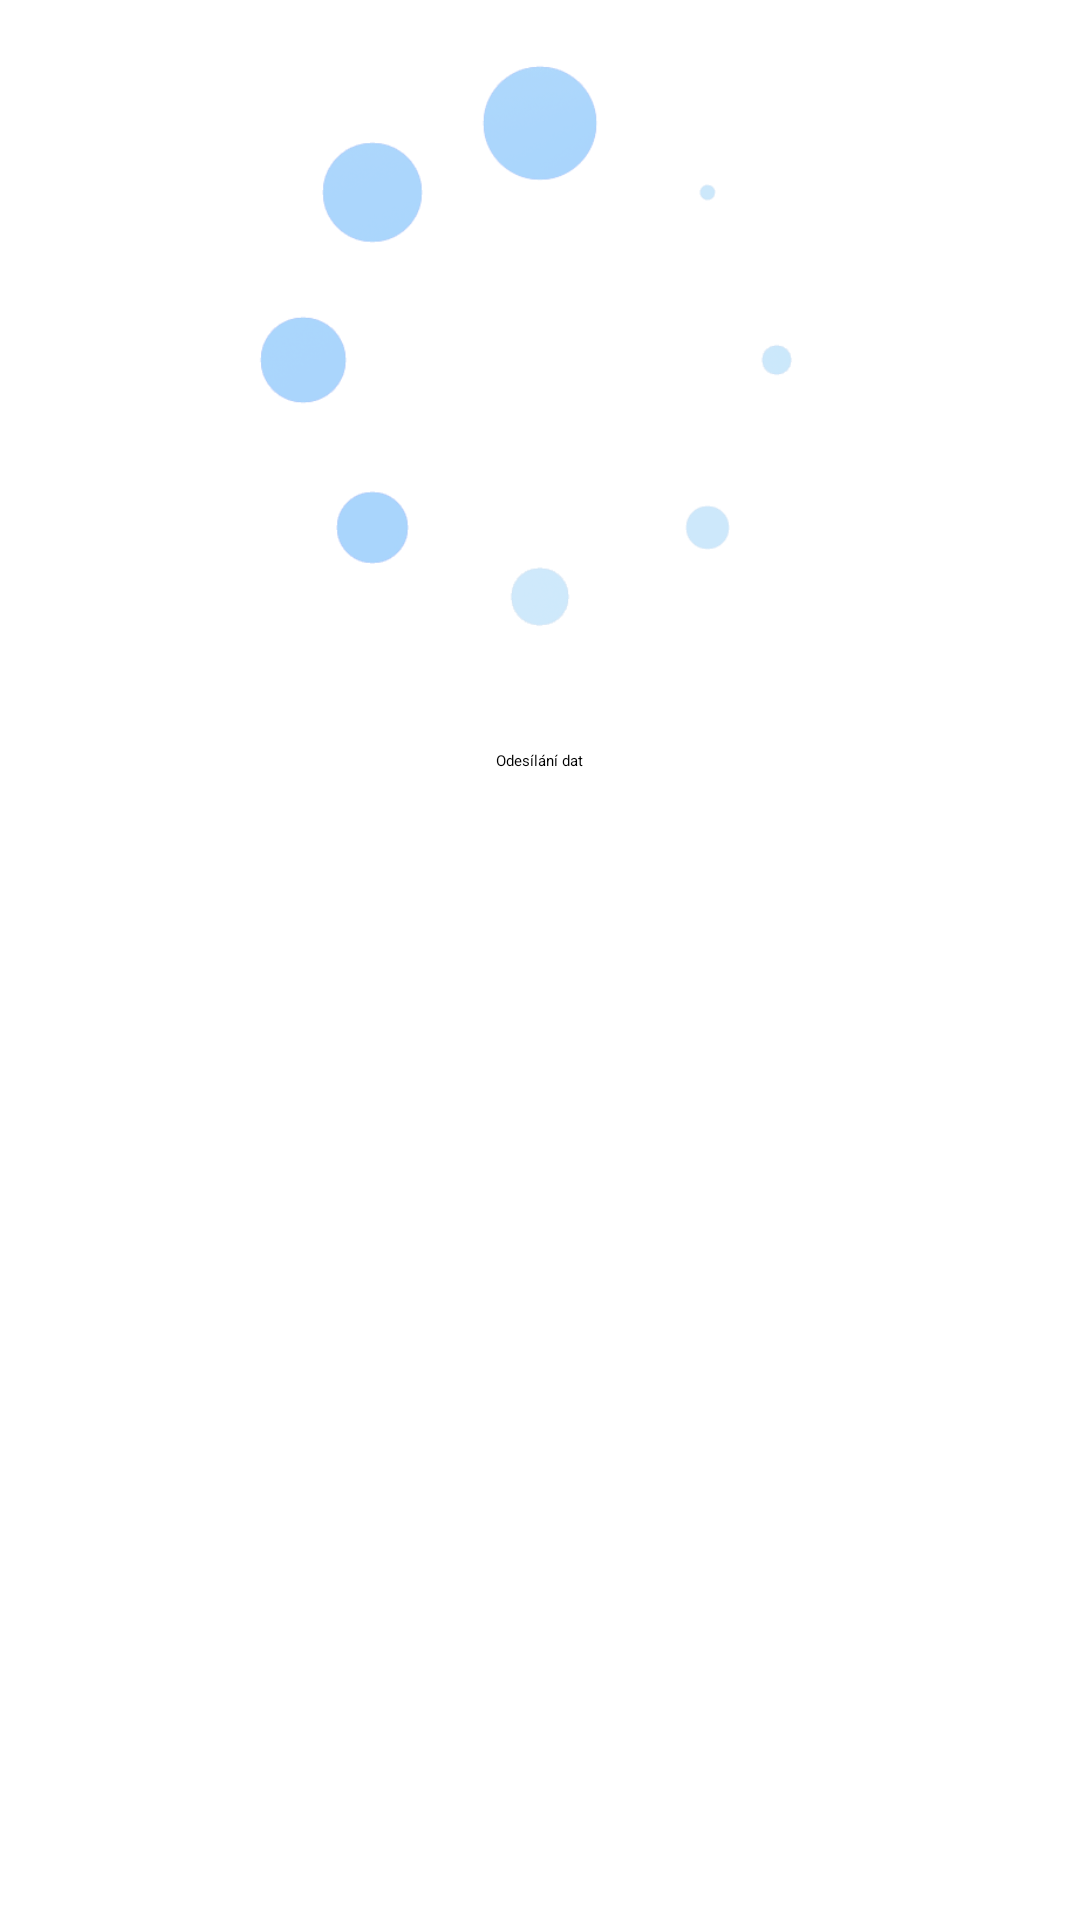

The Android layout XML behind this screen, and the referenced resources:
<!-- AndroidManifest.xml: application theme Theme.Main -->
<!-- res/layout/popup_async_task.xml -->
<?xml version="1.0" encoding="utf-8"?>
<RelativeLayout
    xmlns:android="http://schemas.android.com/apk/res/android"
    android:layout_width="240dp"
    android:layout_height="300dp"
    android:background="@drawable/popup_background"
    android:layout_margin="10dp">

    <ImageView
        android:id="@+id/image_progress"
        android:layout_width="200dp"
        android:layout_height="200dp"
        android:src="@drawable/loading"
        android:layout_centerHorizontal="true"
        android:layout_marginHorizontal="20dp"
        android:layout_marginTop="20dp"/>

    <TextView
        android:id="@+id/info_text"
        android:layout_width="wrap_content"
        android:layout_height="wrap_content"
        android:text="@string/data_sending"
        android:textColor="@color/black"
        android:layout_below="@+id/image_progress"
        android:layout_centerHorizontal="true"
        android:layout_marginTop="30dp"
        android:layout_marginBottom="30dp"/>

</RelativeLayout>
<!-- resources referenced by this layout -->
<resources>
  <color name="black">#FF000000</color>
  <!-- drawable loading: png bitmap (drawable, 21152 bytes) -->
  <!-- drawable popup_background (drawable-night) -->
  <?xml version="1.0" encoding="utf-8"?>
  <shape xmlns:android="http://schemas.android.com/apk/res/android"
          android:shape="rectangle">
  
      <stroke android:width="1dp"
          android:color="@color/white"/>
  
      <corners android:bottomLeftRadius="5dp"
          android:topLeftRadius="5dp"
          android:bottomRightRadius="5dp"
          android:topRightRadius="5dp" />
  
      <solid android:color="@color/gray20"/>
  </shape>
  <string name="data_sending">Odesílání dat</string>
  <color name="white">#FFFFFFFF</color>
  <color name="gray20">#FF333333</color>
</resources>
